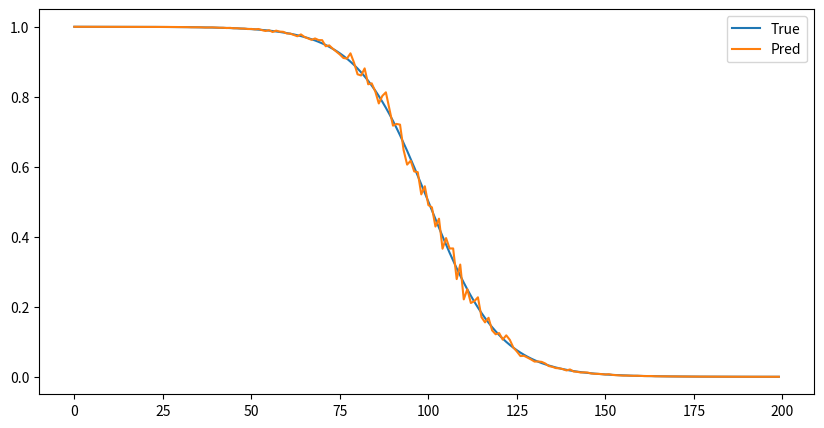

Generate this figure with matplotlib:
import numpy as np
import matplotlib.pyplot as plt
import seaborn as sns
import pandas as pd

# define a function calculate the Mean integrated squared error using trapez  betwen two survival curves 

def Mise(s_true,s_pred,interval):
    # s_true and s_pred are two survival curves with the same length
    # interval is the time interval between two data points
    # calculate the area under the curve
    a=np.trapz(s_true,dx=interval)
    b=np.trapz(s_pred,dx=interval)
    # calculate the mean integrated squared error
    mise=np.trapz(np.power(s_true-s_pred,2),dx=interval)/a
    
    # plot the survival curves 
    plt.figure(figsize=(10,5))
    plt.plot(s_true,label='True')
    plt.plot(s_pred,label='Pred')
    plt.legend()
    plt.show()
    return mise
# test the function

def sigmoid(x):
    return 1/(1+np.exp(-x))

s_true=1-sigmoid(np.arange(-10,10,0.1))
s_pred=1-sigmoid(np.arange(-10,10,0.1)+np.random.normal(0,0.1,len(s_true)))
interval=0.1
mise=Mise(s_true,s_pred,interval)
print(mise)